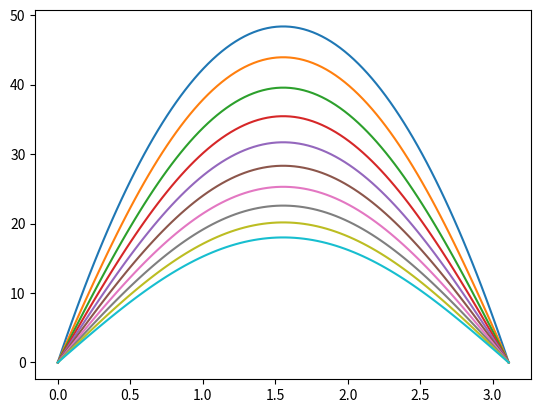

Here is the Python script that generated this plot:
import numpy as np 
import matplotlib.pyplot as plt 

def f(x):
    return -(x-(n_x-1)*dlt_x)*x*20

def g(t):
    return 0

n_x=100
n_t=10000
dlt_x=np.pi/n_x
dlt_t=0.0001
n=10

temp=np.zeros((n_t,n_x))
for t in range(n_t):
    for x_n in range(n_x):
        x=x_n*dlt_x
        temp[t,0]=g(t)
        temp[t,n_x-1]=g(t)
        if (t==0):
            temp[t,x_n]=f(x)
        else:
            if (x_n!=0) and (x_n!=n_x-1):
                temp[t,x_n]=dlt_t*(temp[t-1,x_n-1]+temp[t-1,x_n+1]-2*temp[t-1,x_n])/dlt_x/dlt_x+temp[t-1,x_n]

x=np.zeros(n_x)
for i in range(n_x):
    x[i]=i*dlt_x
y=np.zeros_like(x)
plt.figure()
for i in np.linspace(0,n_t,n):
    k=np.abs(int(i-1))
    print(k)
    plt.plot(x,temp[k])
plt.savefig('heat.png')